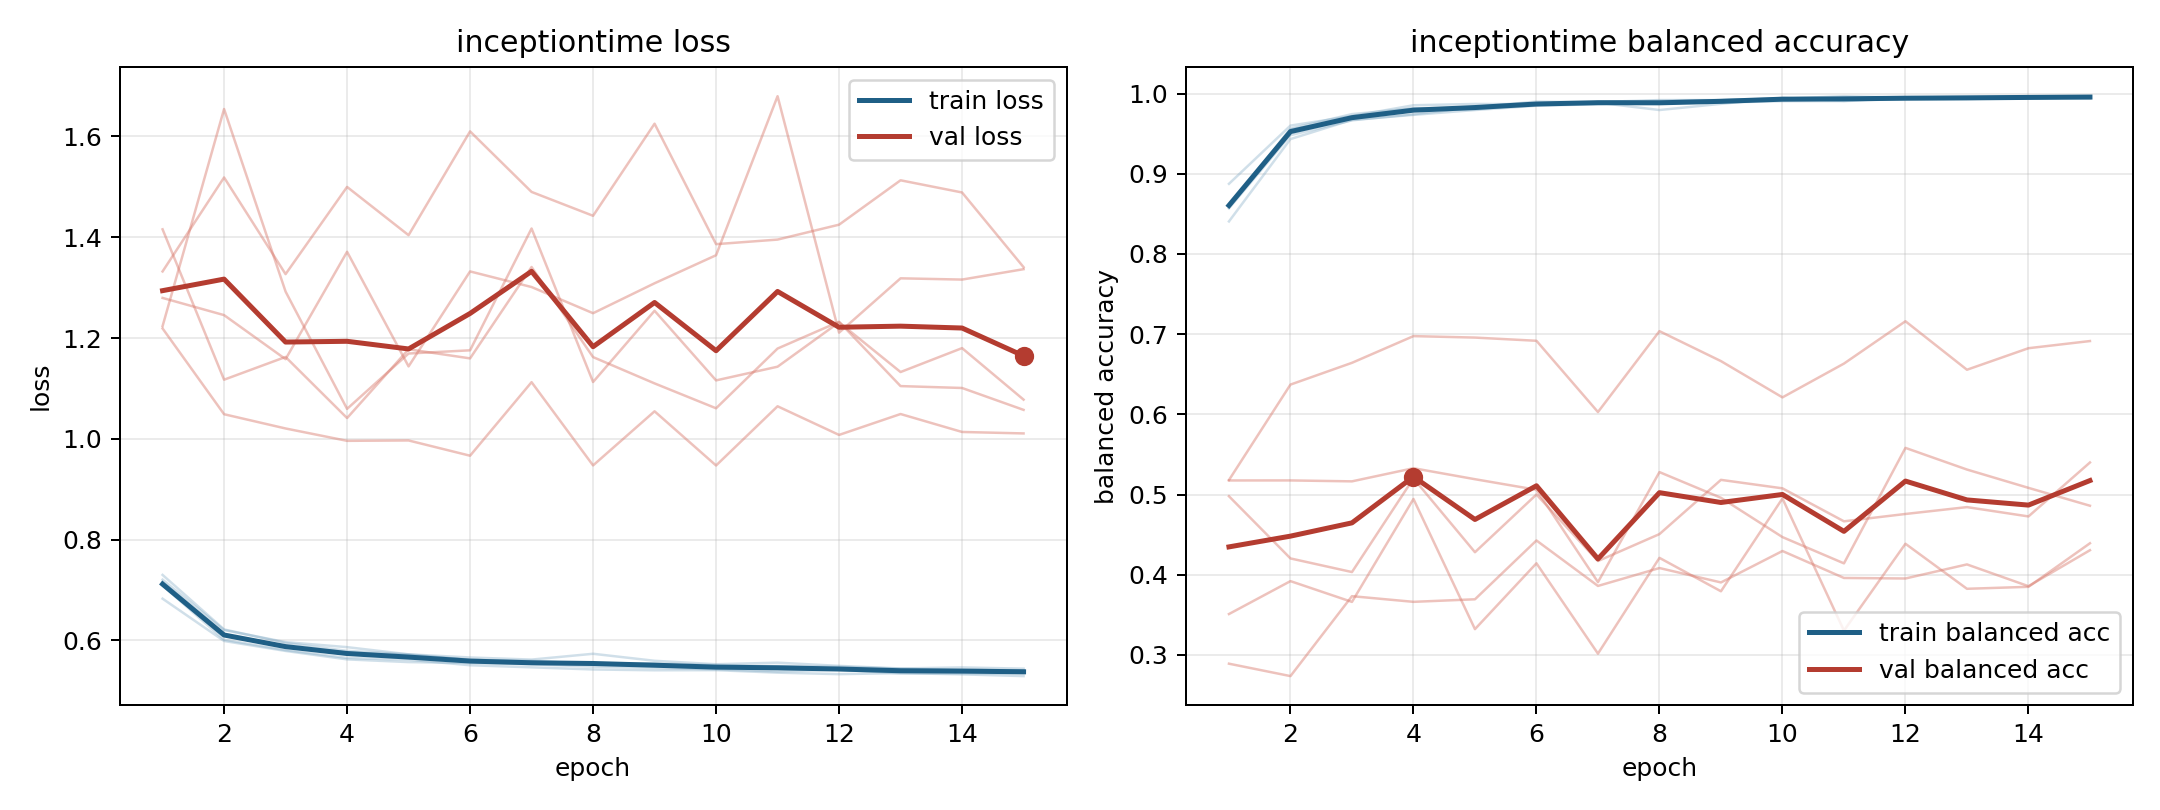

Source data for this figure (header and first rows):
model, fold, epoch, train_loss, train_balanced_accuracy, val_loss, val_balanced_accuracy
inceptiontime, 1, 1, 0.709, 0.8581, 1.28, 0.5175
inceptiontime, 1, 2, 0.6012, 0.9552, 1.245, 0.5176
inceptiontime, 1, 3, 0.5806, 0.9697, 1.158, 0.5164
inceptiontime, 1, 4, 0.5651, 0.9819, 1.371, 0.5328
inceptiontime, 1, 5, 0.5617, 0.9803, 1.144, 0.5191
inceptiontime, 1, 6, 0.5506, 0.9871, 1.332, 0.5059
inceptiontime, 1, 7, 0.5465, 0.9895, 1.301, 0.3907
inceptiontime, 1, 8, 0.5423, 0.9919, 1.249, 0.5279
inceptiontime, 1, 9, 0.5407, 0.9919, 1.309, 0.4959
inceptiontime, 1, 10, 0.5409, 0.9923, 1.364, 0.4469
inceptiontime, 1, 11, 0.5359, 0.9947, 1.68, 0.4141
inceptiontime, 1, 12, 0.533, 0.9931, 1.211, 0.5581
inceptiontime, 1, 13, 0.5351, 0.9934, 1.319, 0.5311
inceptiontime, 1, 14, 0.5326, 0.9944, 1.316, 0.5083
inceptiontime, 1, 15, 0.5291, 0.9956, 1.337, 0.486
inceptiontime, 2, 1, 0.7161, 0.8595, 1.416, 0.4978
inceptiontime, 2, 2, 0.6111, 0.9563, 1.117, 0.4203
inceptiontime, 2, 3, 0.587, 0.9744, 1.162, 0.4033
inceptiontime, 2, 4, 0.5764, 0.9815, 1.041, 0.5201
inceptiontime, 2, 5, 0.571, 0.9832, 1.178, 0.428
inceptiontime, 2, 6, 0.5617, 0.99, 1.16, 0.5
inceptiontime, 2, 7, 0.5572, 0.9891, 1.341, 0.417
inceptiontime, 2, 8, 0.5542, 0.991, 1.162, 0.4506
inceptiontime, 2, 9, 0.5534, 0.9917, 1.11, 0.5183
inceptiontime, 2, 10, 0.5473, 0.994, 1.061, 0.5077
inceptiontime, 2, 11, 0.5492, 0.9943, 1.179, 0.4666
inceptiontime, 2, 12, 0.5475, 0.9951, 1.232, 0.4757
inceptiontime, 2, 13, 0.5438, 0.9945, 1.105, 0.4843
inceptiontime, 2, 14, 0.5402, 0.9966, 1.101, 0.4727
inceptiontime, 2, 15, 0.5402, 0.9964, 1.057, 0.5399
inceptiontime, 3, 1, 0.6828, 0.8875, 1.332, 0.289
inceptiontime, 3, 2, 0.5988, 0.9601, 1.519, 0.2735
inceptiontime, 3, 3, 0.579, 0.9719, 1.327, 0.3732
inceptiontime, 3, 4, 0.5623, 0.9855, 1.5, 0.3661
inceptiontime, 3, 5, 0.5569, 0.9871, 1.404, 0.3693
inceptiontime, 3, 6, 0.5552, 0.9868, 1.61, 0.4427
inceptiontime, 3, 7, 0.5526, 0.9892, 1.49, 0.386
inceptiontime, 3, 8, 0.5479, 0.9903, 1.443, 0.4083
inceptiontime, 3, 9, 0.5458, 0.9919, 1.625, 0.3903
inceptiontime, 3, 10, 0.5425, 0.9936, 1.386, 0.4295
inceptiontime, 3, 11, 0.5383, 0.9968, 1.395, 0.3959
inceptiontime, 3, 12, 0.5418, 0.9948, 1.425, 0.3953
inceptiontime, 3, 13, 0.5345, 0.9962, 1.513, 0.4128
inceptiontime, 3, 14, 0.5345, 0.9966, 1.489, 0.3857
inceptiontime, 3, 15, 0.5345, 0.9965, 1.341, 0.4305
inceptiontime, 4, 1, 0.7205, 0.8568, 1.219, 0.518
inceptiontime, 4, 2, 0.6205, 0.9481, 1.049, 0.6371
inceptiontime, 4, 3, 0.5965, 0.9666, 1.021, 0.6642
inceptiontime, 4, 4, 0.5866, 0.9742, 0.996, 0.6975
inceptiontime, 4, 5, 0.5723, 0.983, 0.9967, 0.6957
inceptiontime, 4, 6, 0.566, 0.9861, 0.9665, 0.6917
inceptiontime, 4, 7, 0.5619, 0.9887, 1.112, 0.6029
inceptiontime, 4, 8, 0.5734, 0.9795, 0.9472, 0.7037
inceptiontime, 4, 9, 0.5595, 0.9872, 1.055, 0.6664
inceptiontime, 4, 10, 0.5527, 0.9947, 0.9471, 0.6211
inceptiontime, 4, 11, 0.5558, 0.9908, 1.065, 0.6633
inceptiontime, 4, 12, 0.5494, 0.9948, 1.008, 0.7161
inceptiontime, 4, 13, 0.5442, 0.9946, 1.049, 0.6556
inceptiontime, 4, 14, 0.5463, 0.9936, 1.014, 0.6825
inceptiontime, 4, 15, 0.5439, 0.9958, 1.011, 0.6914
... 15 more rows
